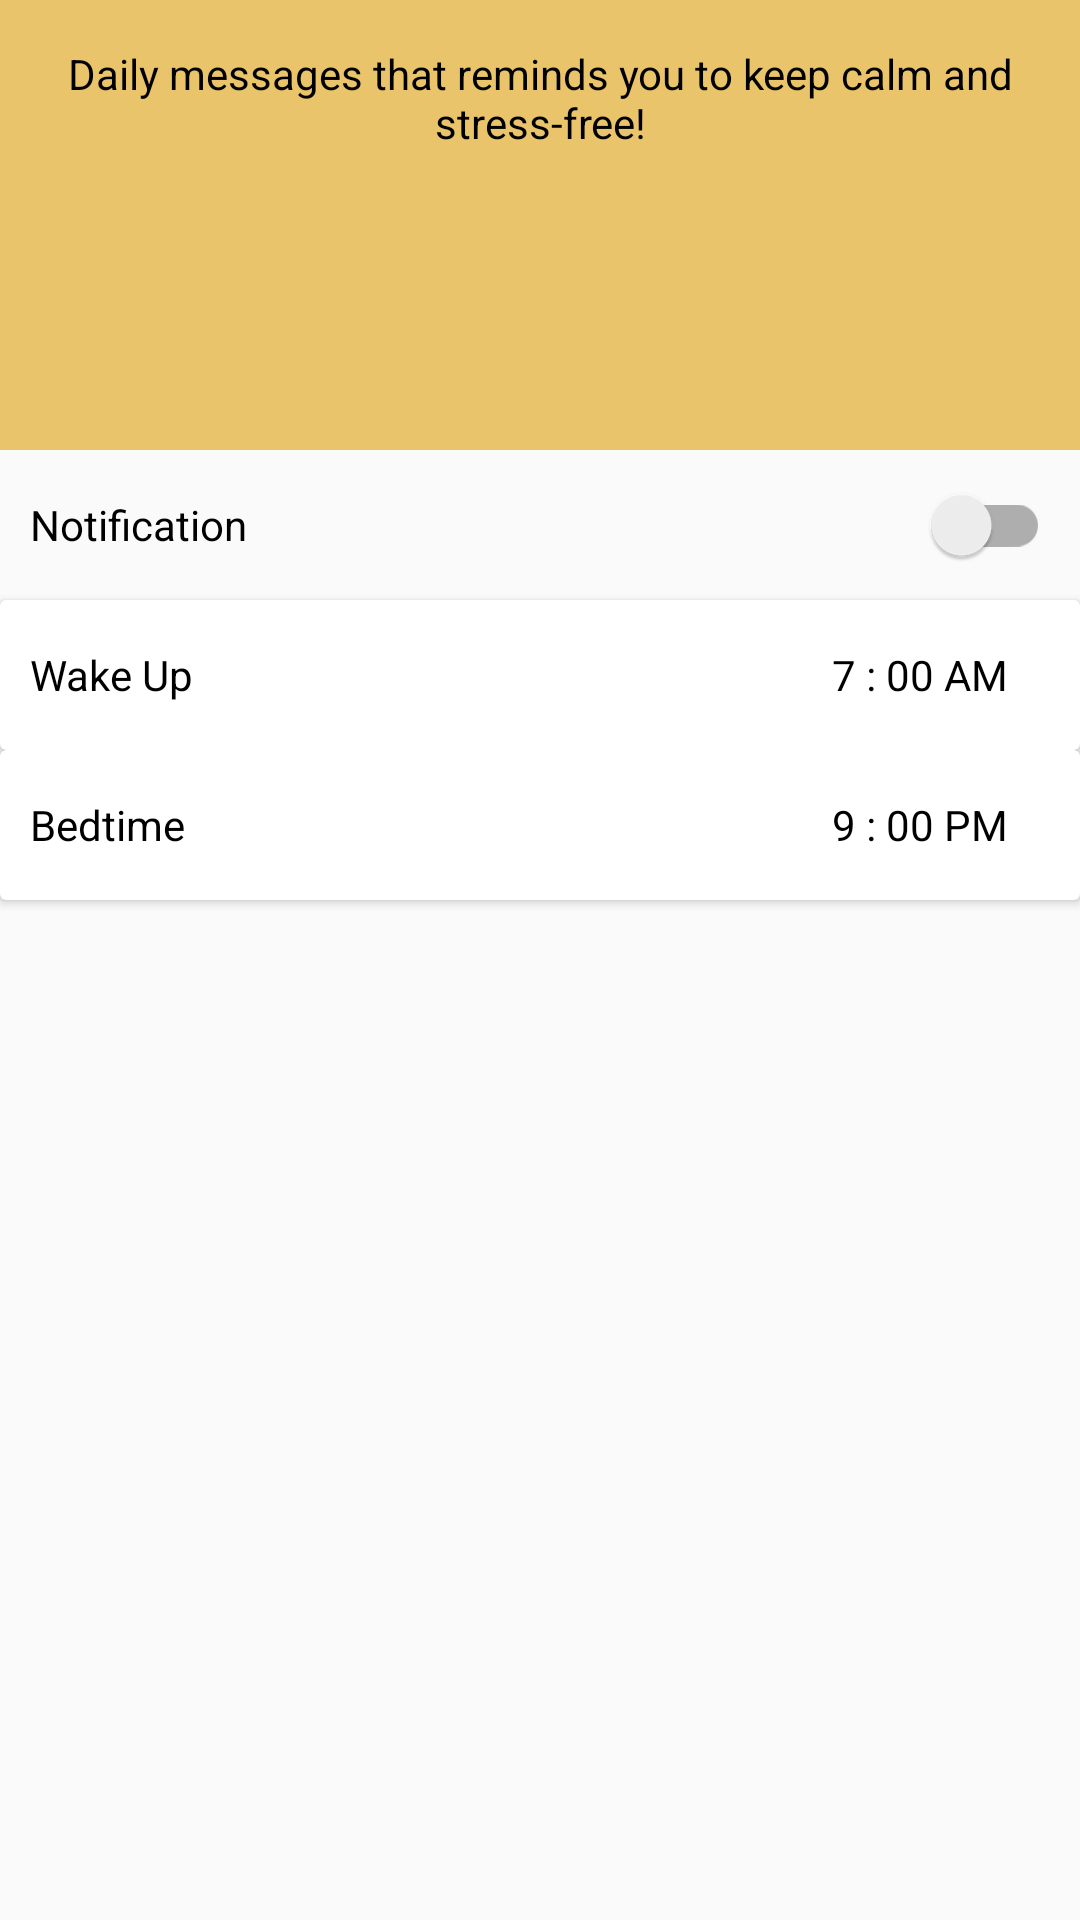

Produce the Android XML layout that renders to this screen, including the resource entries it uses.
<!-- AndroidManifest.xml: application theme AppTheme -->
<!-- res/layout/activity_notification.xml -->
<?xml version="1.0" encoding="utf-8"?>
<LinearLayout xmlns:android="http://schemas.android.com/apk/res/android"
    xmlns:app="http://schemas.android.com/apk/res-auto"
    xmlns:tools="http://schemas.android.com/tools"
    android:layout_width="match_parent"
    android:layout_height="match_parent"
    tools:context=".Notification.Notification"
    android:orientation="vertical">

    <LinearLayout
        android:layout_width="match_parent"
        android:layout_height="150dp"
        android:orientation="vertical"
        android:padding="15dp"
        android:background="@color/colorYellow">

        <TextView
            android:id="@+id/slide_heading"
            android:layout_width="match_parent"
            android:layout_height="wrap_content"
            android:text="Daily messages that reminds you to keep calm and stress-free!"
            android:textAlignment="center"
            android:textColor="#000000" />

    </LinearLayout>

    <androidx.appcompat.widget.SwitchCompat
        android:id="@+id/notiSwitch"
        android:layout_width="match_parent"
        android:layout_height="50dp"
        android:text="Notification"
        android:padding="10dp"/>

    <androidx.cardview.widget.CardView
        android:layout_width="match_parent"
        android:layout_height="50dp"
        android:id="@+id/wakeUpCard"
        android:clickable="false"
        android:foreground="?android:attr/selectableItemBackground"
        >

        <LinearLayout
            android:layout_width="match_parent"
            android:layout_height="wrap_content"
            android:orientation="horizontal"
            android:layout_gravity="center_vertical"
            android:weightSum="10">

            <TextView
                android:id="@+id/wakeUptext"
                android:layout_width="wrap_content"
                android:layout_height="wrap_content"
                android:text="Wake Up"
                android:textColor="#000000"
                android:gravity="left"
                android:layout_weight="8"
                android:paddingLeft="10dp"/>

            <TextView
                android:id="@+id/wakeUpTimeText"
                android:layout_width="wrap_content"
                android:layout_height="wrap_content"
                android:text="7 : 00 AM"
                android:gravity="center"
                android:textColor="#000000"
                android:layout_weight="2"/>


        </LinearLayout>

    </androidx.cardview.widget.CardView>

    <androidx.cardview.widget.CardView
        android:layout_width="match_parent"
        android:layout_height="50dp"
        android:id="@+id/bedTimeCard"
        android:clickable="false"
        android:foreground="?android:attr/selectableItemBackground"
        >

        <LinearLayout
            android:layout_width="match_parent"
            android:layout_height="wrap_content"
            android:orientation="horizontal"
            android:layout_gravity="center_vertical"
            android:weightSum="10">

            <TextView
                android:layout_width="wrap_content"
                android:layout_height="wrap_content"
                android:text="Bedtime"
                android:textColor="#000000"
                android:gravity="left"
                android:layout_weight="8"
                android:paddingLeft="10dp"/>

            <TextView
                android:id="@+id/bedTimeText"
                android:layout_width="wrap_content"
                android:layout_height="wrap_content"
                android:text="9 : 00 PM"
                android:gravity="center"
                android:textColor="#000000"
                android:layout_weight="2"/>


        </LinearLayout>

    </androidx.cardview.widget.CardView>




</LinearLayout>
<!-- resources referenced by this layout -->
<resources>
  <color name="colorYellow">#E9C46A</color>
  <style name="AppTheme" parent="Theme.AppCompat.Light.NoActionBar">
          
          <item name="colorPrimary">@color/colorWhite</item>
          <item name="colorPrimaryDark">@color/colorWhite</item>
          <item name="colorAccent">@color/colorTerraCotta</item>
          <item name="android:windowLightStatusBar">true</item>
          <item name="windowActionBar">false</item>
          <item name="windowNoTitle">true</item>
      </style>
  <color name="colorWhite">#FFFFFF</color>
  <color name="colorTerraCotta">#E76F51</color>
</resources>
